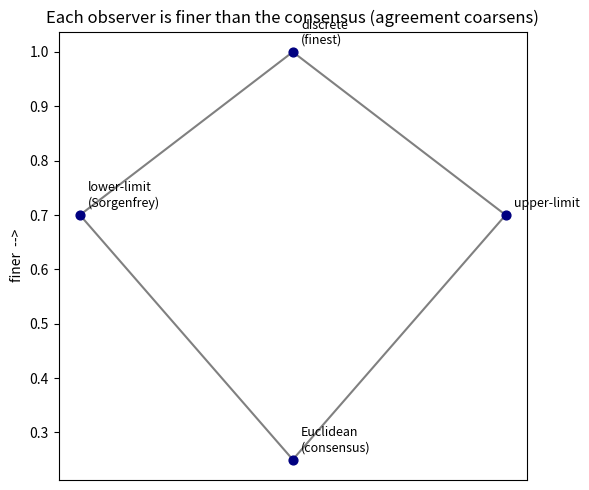

Write the Python code that produced this figure.
"""Visualization: the coarsening principle in the lattice of topologies."""
import matplotlib.pyplot as plt


def plot_lattice() -> None:
    fig, ax = plt.subplots(figsize=(6, 5))
    # positions: y = "fineness" (higher = finer / more open sets)
    nodes = {
        "Euclidean\n(consensus)": (0.5, 0.25),
        "lower-limit\n(Sorgenfrey)": (0.15, 0.7),
        "upper-limit": (0.85, 0.7),
        "discrete\n(finest)": (0.5, 1.0),
    }
    edges = [
        ("Euclidean\n(consensus)", "lower-limit\n(Sorgenfrey)"),
        ("Euclidean\n(consensus)", "upper-limit"),
        ("lower-limit\n(Sorgenfrey)", "discrete\n(finest)"),
        ("upper-limit", "discrete\n(finest)"),
    ]
    for u, v in edges:
        (x0, y0), (x1, y1) = nodes[u], nodes[v]
        ax.plot([x0, x1], [y0, y1], color="gray", zorder=1)
    for name, (x, y) in nodes.items():
        ax.scatter([x], [y], s=40, color="navy", zorder=2)
        ax.annotate(name, (x, y), textcoords="offset points", xytext=(6, 6),
                    fontsize=9)
    ax.set_ylabel("finer  -->")
    ax.set_title("Each observer is finer than the consensus (agreement coarsens)")
    ax.set_xticks([])
    plt.tight_layout()
    plt.savefig("lattice.png", dpi=150)
    print("wrote lattice.png")


if __name__ == "__main__":
    plot_lattice()
